The GitHub repository sreenishan/adaptive-fpga-denoiser contains a labelled image folder "processed" with 4 categories: clean, gaussian noise, salt and pepper noise, speckle noise. Examples follow, each with its label.

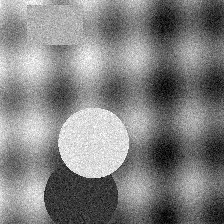
Label: gaussian noise

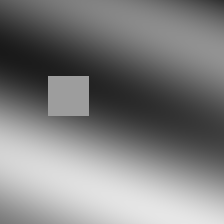
Label: clean

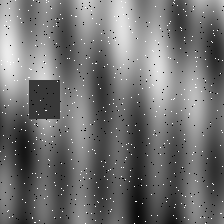
Label: salt and pepper noise

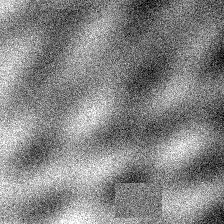
Label: gaussian noise

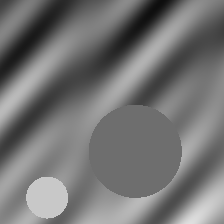
Label: clean
